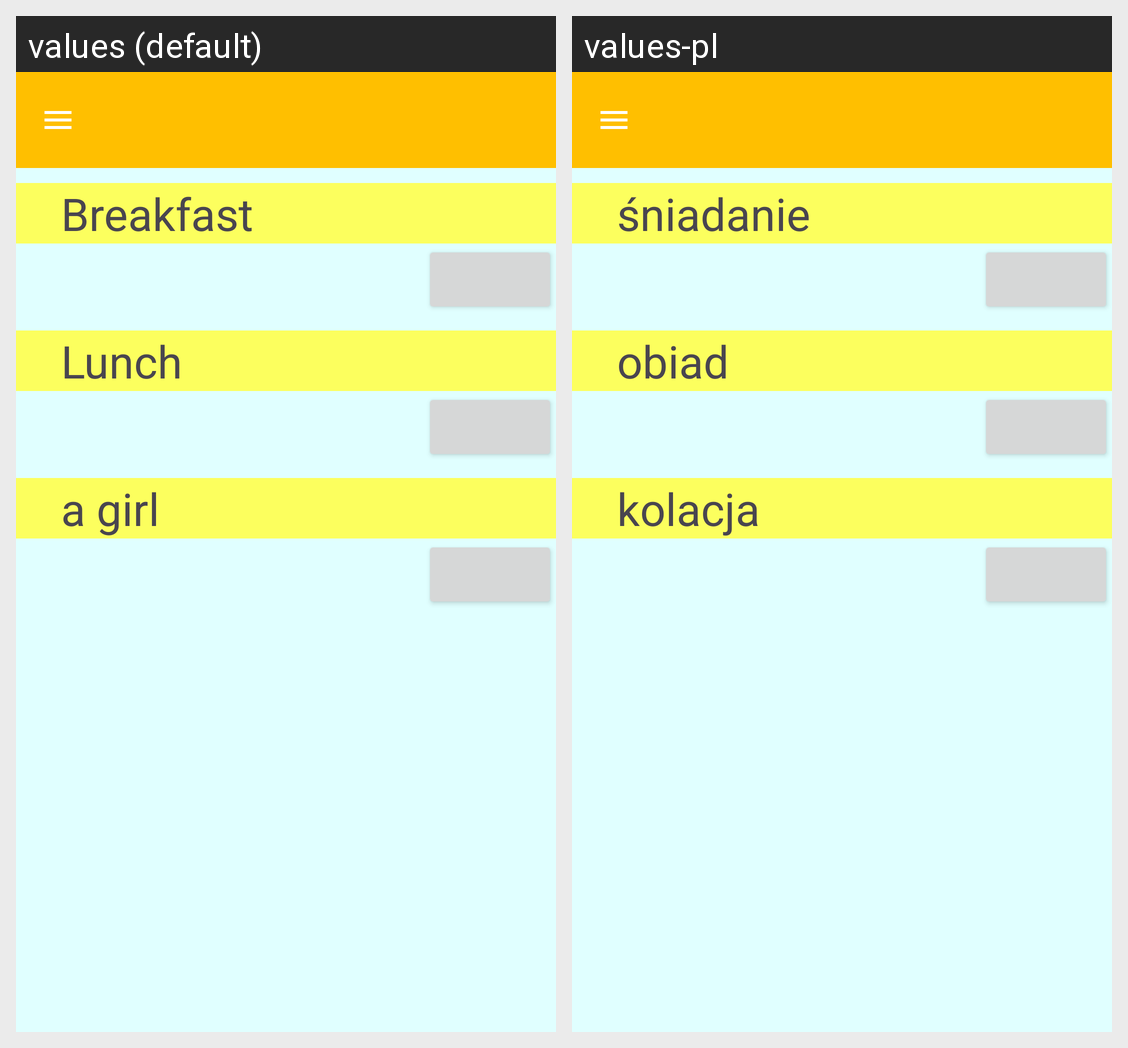

The Android screen above is rendered under two locales of the same app. Produce the string resources it draws, with the default and per-locale values.
Android screen res/layout/activity_main.xml rendered under 2 locales, left to right: values (default), values-pl. Device: Nexus 5 (rendered at 1080×1920; each locale shown at half size, 540×960, under a caption strip naming it); theme Theme.Odchudzanie.
Strings drawn on this screen, with the default value and each locale's value (text and hints the layout hard-codes, and strings that could not be matched under every locale, appear in the picture but are not listed):

breakfast
  values: Breakfast
  values-pl: śniadanie

lunch
  values: Lunch
  values-pl: obiad

dinner
  values: a girl
  values-pl: kolacja
